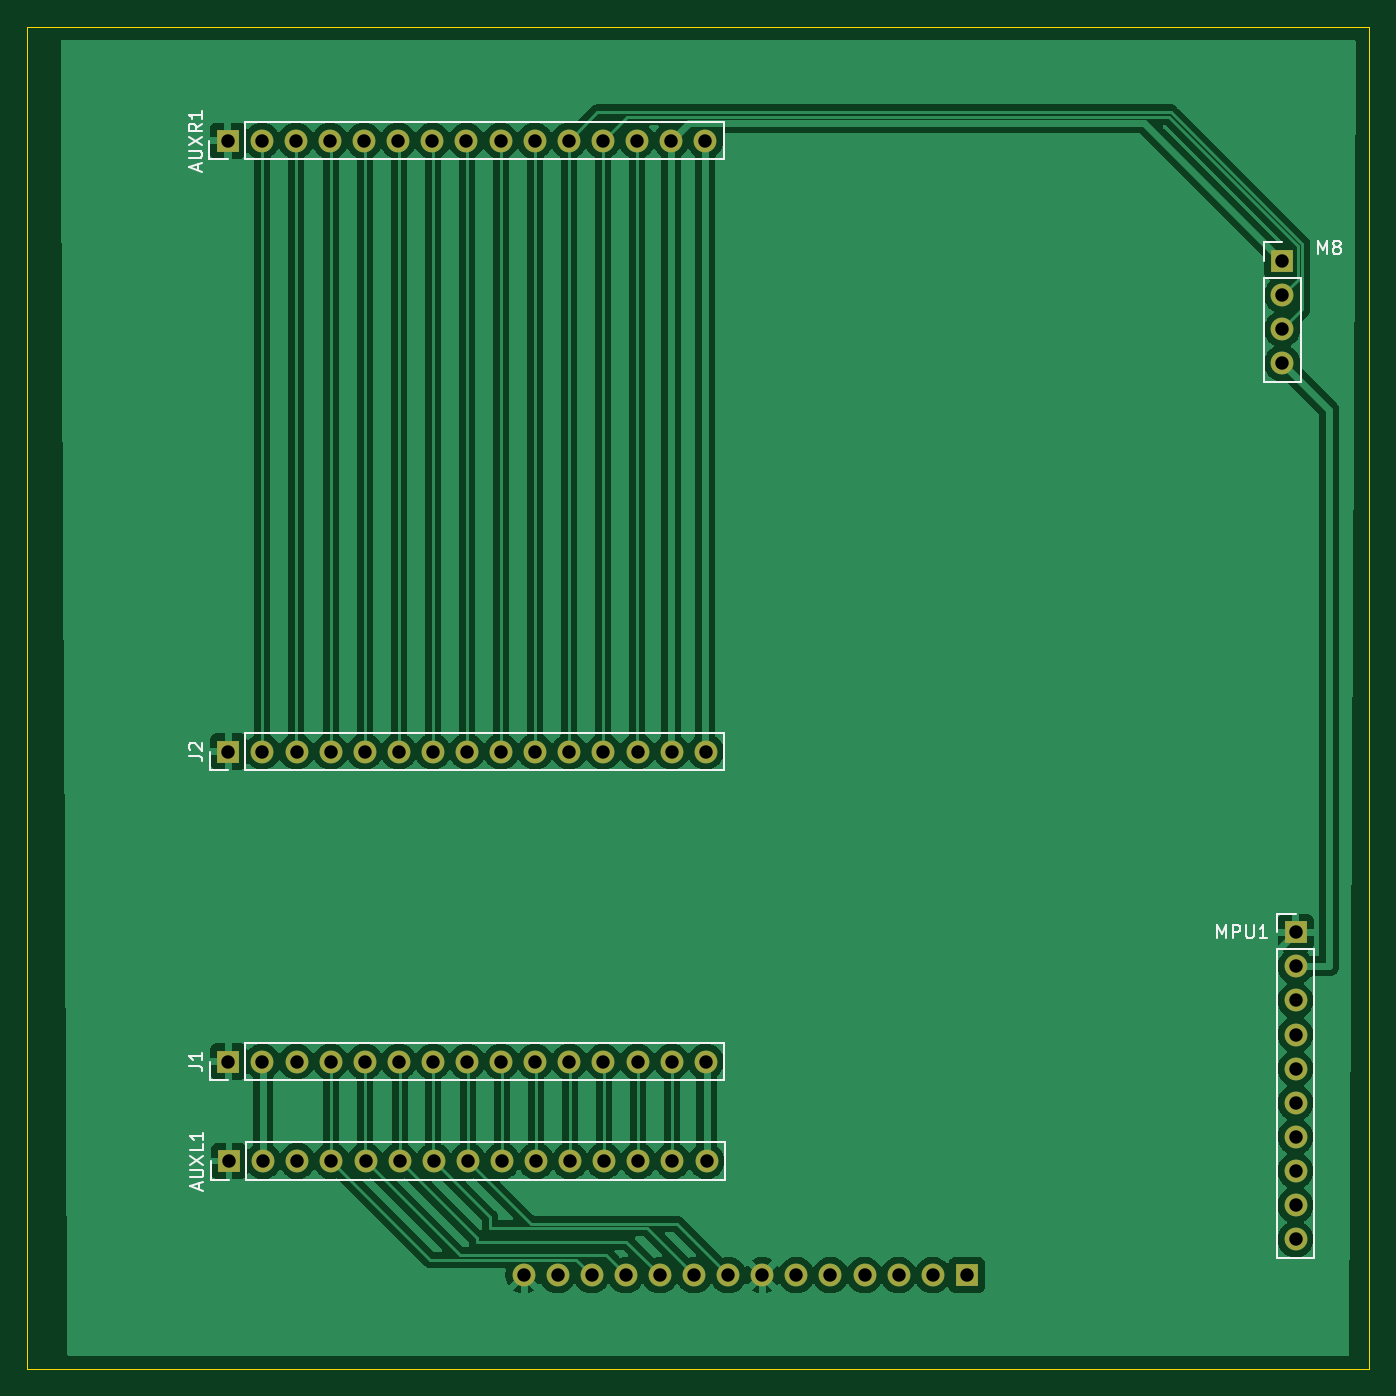
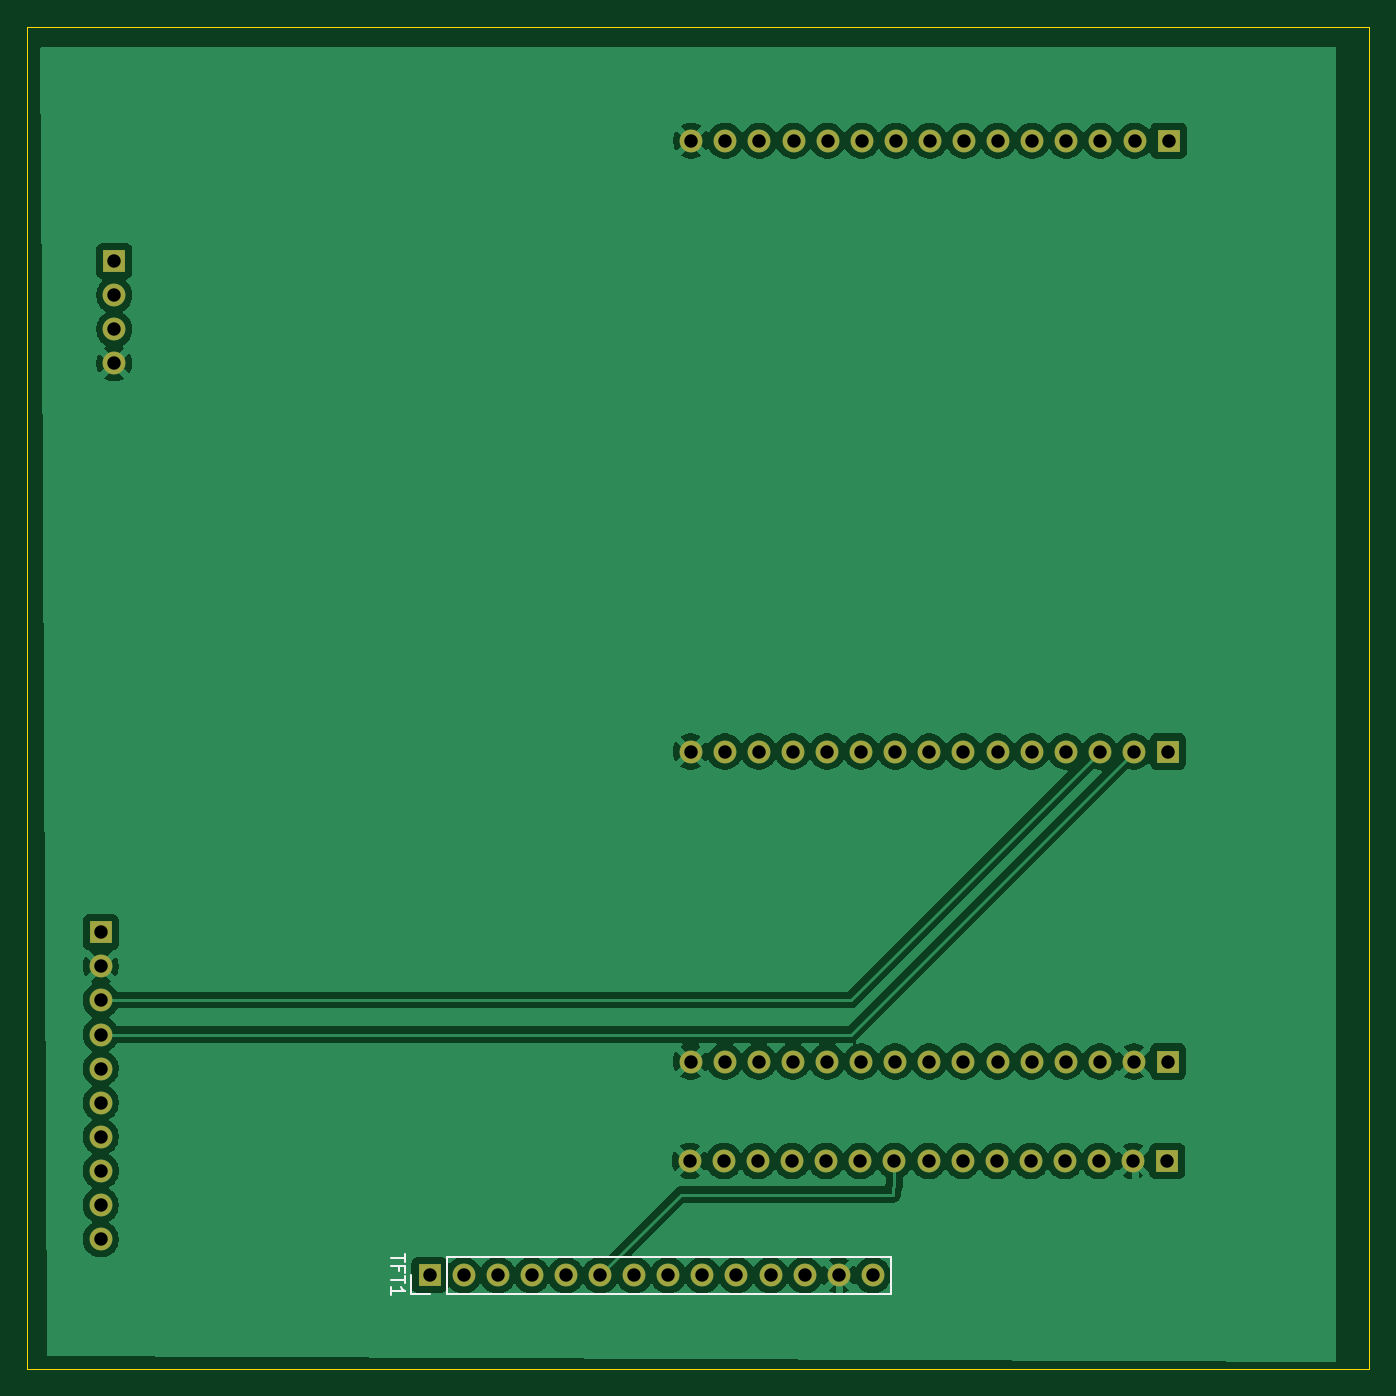
Circuit board: 11 layer files. Board 100.0 x 100.0 mm.
- bottom_copper: caraccel_10x10-B_Cu.gbr (135540 bytes)
- bottom_mask: caraccel_10x10-B_Mask.gbr (2960 bytes)
- paste: caraccel_10x10-B_Paste.gbr (457 bytes)
- bottom_silk: caraccel_10x10-B_Silkscreen.gbr (1461 bytes)
- outline: caraccel_10x10-Edge_Cuts.gbr (614 bytes)
- top_copper: caraccel_10x10-F_Cu.gbr (131986 bytes)
- top_mask: caraccel_10x10-F_Mask.gbr (2960 bytes)
- paste: caraccel_10x10-F_Paste.gbr (457 bytes)
- top_silk: caraccel_10x10-F_Silkscreen.gbr (9426 bytes)
- drill: caraccel_10x10-NPTH.drl (269 bytes)
- drill: caraccel_10x10-PTH.drl (1609 bytes)

=== bottom_copper: caraccel_10x10-B_Cu.gbr (135540 bytes, source omitted) ===
=== bottom_mask: caraccel_10x10-B_Mask.gbr ===
%TF.GenerationSoftware,KiCad,Pcbnew,9.0.7*%
%TF.CreationDate,2026-03-12T20:37:37+01:00*%
%TF.ProjectId,caraccel_10x10,63617261-6363-4656-9c5f-31307831302e,rev?*%
%TF.SameCoordinates,Original*%
%TF.FileFunction,Soldermask,Bot*%
%TF.FilePolarity,Negative*%
%FSLAX46Y46*%
G04 Gerber Fmt 4.6, Leading zero omitted, Abs format (unit mm)*
G04 Created by KiCad (PCBNEW 9.0.7) date 2026-03-12 20:37:37*
%MOMM*%
%LPD*%
G01*
G04 APERTURE LIST*
%ADD10R,1.700000X1.700000*%
%ADD11C,1.700000*%
G04 APERTURE END LIST*
D10*
%TO.C,MPU1*%
X204000000Y-95960000D03*
D11*
X204000000Y-98500000D03*
X204000000Y-101040000D03*
X204000000Y-103580000D03*
X204000000Y-106120000D03*
X204000000Y-108660000D03*
X204000000Y-111200000D03*
X204000000Y-113740000D03*
X204000000Y-116280000D03*
X204000000Y-118820000D03*
%TD*%
D10*
%TO.C,J1*%
X124500000Y-105590000D03*
D11*
X127040000Y-105590000D03*
X129580000Y-105590000D03*
X132120000Y-105590000D03*
X134660000Y-105590000D03*
X137200000Y-105590000D03*
X139740000Y-105590000D03*
X142280000Y-105590000D03*
X144820000Y-105590000D03*
X147360000Y-105590000D03*
X149900000Y-105590000D03*
X152440000Y-105590000D03*
X154980000Y-105590000D03*
X157520000Y-105590000D03*
X160060000Y-105590000D03*
%TD*%
D10*
%TO.C,M8*%
X203000000Y-45960000D03*
D11*
X203000000Y-48500000D03*
X203000000Y-51040000D03*
X203000000Y-53580000D03*
%TD*%
D10*
%TO.C,J2*%
X124500000Y-82500000D03*
D11*
X127040000Y-82500000D03*
X129580000Y-82500000D03*
X132120000Y-82500000D03*
X134660000Y-82500000D03*
X137200000Y-82500000D03*
X139740000Y-82500000D03*
X142280000Y-82500000D03*
X144820000Y-82500000D03*
X147360000Y-82500000D03*
X149900000Y-82500000D03*
X152440000Y-82500000D03*
X154980000Y-82500000D03*
X157520000Y-82500000D03*
X160060000Y-82500000D03*
%TD*%
D10*
%TO.C,AUXR1*%
X124460000Y-37000000D03*
D11*
X127000000Y-37000000D03*
X129540000Y-37000000D03*
X132080000Y-37000000D03*
X134620000Y-37000000D03*
X137160000Y-37000000D03*
X139700000Y-37000000D03*
X142240000Y-37000000D03*
X144780000Y-37000000D03*
X147320000Y-37000000D03*
X149860000Y-37000000D03*
X152400000Y-37000000D03*
X154940000Y-37000000D03*
X157480000Y-37000000D03*
X160020000Y-37000000D03*
%TD*%
D10*
%TO.C,AUXL1*%
X124560000Y-113000000D03*
D11*
X127100000Y-113000000D03*
X129640000Y-113000000D03*
X132180000Y-113000000D03*
X134720000Y-113000000D03*
X137260000Y-113000000D03*
X139800000Y-113000000D03*
X142340000Y-113000000D03*
X144880000Y-113000000D03*
X147420000Y-113000000D03*
X149960000Y-113000000D03*
X152500000Y-113000000D03*
X155040000Y-113000000D03*
X157580000Y-113000000D03*
X160120000Y-113000000D03*
%TD*%
D10*
%TO.C,TFT1*%
X179510000Y-121500000D03*
D11*
X176970000Y-121500000D03*
X174430000Y-121500000D03*
X171890000Y-121500000D03*
X169350000Y-121500000D03*
X166810000Y-121500000D03*
X164270000Y-121500000D03*
X161730000Y-121500000D03*
X159190000Y-121500000D03*
X156650000Y-121500000D03*
X154110000Y-121500000D03*
X151570000Y-121500000D03*
X149030000Y-121500000D03*
X146490000Y-121500000D03*
%TD*%
M02*

=== paste: caraccel_10x10-B_Paste.gbr ===
%TF.GenerationSoftware,KiCad,Pcbnew,9.0.7*%
%TF.CreationDate,2026-03-12T20:37:36+01:00*%
%TF.ProjectId,caraccel_10x10,63617261-6363-4656-9c5f-31307831302e,rev?*%
%TF.SameCoordinates,Original*%
%TF.FileFunction,Paste,Bot*%
%TF.FilePolarity,Positive*%
%FSLAX46Y46*%
G04 Gerber Fmt 4.6, Leading zero omitted, Abs format (unit mm)*
G04 Created by KiCad (PCBNEW 9.0.7) date 2026-03-12 20:37:36*
%MOMM*%
%LPD*%
G01*
G04 APERTURE LIST*
G04 APERTURE END LIST*
M02*

=== bottom_silk: caraccel_10x10-B_Silkscreen.gbr ===
%TF.GenerationSoftware,KiCad,Pcbnew,9.0.7*%
%TF.CreationDate,2026-03-12T20:37:37+01:00*%
%TF.ProjectId,caraccel_10x10,63617261-6363-4656-9c5f-31307831302e,rev?*%
%TF.SameCoordinates,Original*%
%TF.FileFunction,Legend,Bot*%
%TF.FilePolarity,Positive*%
%FSLAX46Y46*%
G04 Gerber Fmt 4.6, Leading zero omitted, Abs format (unit mm)*
G04 Created by KiCad (PCBNEW 9.0.7) date 2026-03-12 20:37:37*
%MOMM*%
%LPD*%
G01*
G04 APERTURE LIST*
%ADD10C,0.150000*%
%ADD11C,0.120000*%
G04 APERTURE END LIST*
D10*
X181344819Y-119928571D02*
X181344819Y-120499999D01*
X182344819Y-120214285D02*
X181344819Y-120214285D01*
X181821009Y-121166666D02*
X181821009Y-120833333D01*
X182344819Y-120833333D02*
X181344819Y-120833333D01*
X181344819Y-120833333D02*
X181344819Y-121309523D01*
X181344819Y-121547619D02*
X181344819Y-122119047D01*
X182344819Y-121833333D02*
X181344819Y-121833333D01*
X182344819Y-122976190D02*
X182344819Y-122404762D01*
X182344819Y-122690476D02*
X181344819Y-122690476D01*
X181344819Y-122690476D02*
X181487676Y-122595238D01*
X181487676Y-122595238D02*
X181582914Y-122500000D01*
X181582914Y-122500000D02*
X181630533Y-122404762D01*
D11*
%TO.C,TFT1*%
X145110000Y-122880000D02*
X145110000Y-120120000D01*
X178240000Y-120120000D02*
X145110000Y-120120000D01*
X178240000Y-122880000D02*
X145110000Y-122880000D01*
X178240000Y-122880000D02*
X178240000Y-120120000D01*
X179510000Y-122880000D02*
X180890000Y-122880000D01*
X180890000Y-122880000D02*
X180890000Y-121500000D01*
%TD*%
M02*

=== outline: caraccel_10x10-Edge_Cuts.gbr ===
%TF.GenerationSoftware,KiCad,Pcbnew,9.0.7*%
%TF.CreationDate,2026-03-12T20:37:38+01:00*%
%TF.ProjectId,caraccel_10x10,63617261-6363-4656-9c5f-31307831302e,rev?*%
%TF.SameCoordinates,Original*%
%TF.FileFunction,Profile,NP*%
%FSLAX46Y46*%
G04 Gerber Fmt 4.6, Leading zero omitted, Abs format (unit mm)*
G04 Created by KiCad (PCBNEW 9.0.7) date 2026-03-12 20:37:38*
%MOMM*%
%LPD*%
G01*
G04 APERTURE LIST*
%TA.AperFunction,Profile*%
%ADD10C,0.050000*%
%TD*%
G04 APERTURE END LIST*
D10*
X109500000Y-28500000D02*
X209500000Y-28500000D01*
X209500000Y-128500000D01*
X109500000Y-128500000D01*
X109500000Y-28500000D01*
M02*

=== top_copper: caraccel_10x10-F_Cu.gbr (131986 bytes, source omitted) ===
=== top_mask: caraccel_10x10-F_Mask.gbr ===
%TF.GenerationSoftware,KiCad,Pcbnew,9.0.7*%
%TF.CreationDate,2026-03-12T20:37:37+01:00*%
%TF.ProjectId,caraccel_10x10,63617261-6363-4656-9c5f-31307831302e,rev?*%
%TF.SameCoordinates,Original*%
%TF.FileFunction,Soldermask,Top*%
%TF.FilePolarity,Negative*%
%FSLAX46Y46*%
G04 Gerber Fmt 4.6, Leading zero omitted, Abs format (unit mm)*
G04 Created by KiCad (PCBNEW 9.0.7) date 2026-03-12 20:37:37*
%MOMM*%
%LPD*%
G01*
G04 APERTURE LIST*
%ADD10R,1.700000X1.700000*%
%ADD11C,1.700000*%
G04 APERTURE END LIST*
D10*
%TO.C,MPU1*%
X204000000Y-95960000D03*
D11*
X204000000Y-98500000D03*
X204000000Y-101040000D03*
X204000000Y-103580000D03*
X204000000Y-106120000D03*
X204000000Y-108660000D03*
X204000000Y-111200000D03*
X204000000Y-113740000D03*
X204000000Y-116280000D03*
X204000000Y-118820000D03*
%TD*%
D10*
%TO.C,J1*%
X124500000Y-105590000D03*
D11*
X127040000Y-105590000D03*
X129580000Y-105590000D03*
X132120000Y-105590000D03*
X134660000Y-105590000D03*
X137200000Y-105590000D03*
X139740000Y-105590000D03*
X142280000Y-105590000D03*
X144820000Y-105590000D03*
X147360000Y-105590000D03*
X149900000Y-105590000D03*
X152440000Y-105590000D03*
X154980000Y-105590000D03*
X157520000Y-105590000D03*
X160060000Y-105590000D03*
%TD*%
D10*
%TO.C,M8*%
X203000000Y-45960000D03*
D11*
X203000000Y-48500000D03*
X203000000Y-51040000D03*
X203000000Y-53580000D03*
%TD*%
D10*
%TO.C,J2*%
X124500000Y-82500000D03*
D11*
X127040000Y-82500000D03*
X129580000Y-82500000D03*
X132120000Y-82500000D03*
X134660000Y-82500000D03*
X137200000Y-82500000D03*
X139740000Y-82500000D03*
X142280000Y-82500000D03*
X144820000Y-82500000D03*
X147360000Y-82500000D03*
X149900000Y-82500000D03*
X152440000Y-82500000D03*
X154980000Y-82500000D03*
X157520000Y-82500000D03*
X160060000Y-82500000D03*
%TD*%
D10*
%TO.C,AUXR1*%
X124460000Y-37000000D03*
D11*
X127000000Y-37000000D03*
X129540000Y-37000000D03*
X132080000Y-37000000D03*
X134620000Y-37000000D03*
X137160000Y-37000000D03*
X139700000Y-37000000D03*
X142240000Y-37000000D03*
X144780000Y-37000000D03*
X147320000Y-37000000D03*
X149860000Y-37000000D03*
X152400000Y-37000000D03*
X154940000Y-37000000D03*
X157480000Y-37000000D03*
X160020000Y-37000000D03*
%TD*%
D10*
%TO.C,AUXL1*%
X124560000Y-113000000D03*
D11*
X127100000Y-113000000D03*
X129640000Y-113000000D03*
X132180000Y-113000000D03*
X134720000Y-113000000D03*
X137260000Y-113000000D03*
X139800000Y-113000000D03*
X142340000Y-113000000D03*
X144880000Y-113000000D03*
X147420000Y-113000000D03*
X149960000Y-113000000D03*
X152500000Y-113000000D03*
X155040000Y-113000000D03*
X157580000Y-113000000D03*
X160120000Y-113000000D03*
%TD*%
D10*
%TO.C,TFT1*%
X179510000Y-121500000D03*
D11*
X176970000Y-121500000D03*
X174430000Y-121500000D03*
X171890000Y-121500000D03*
X169350000Y-121500000D03*
X166810000Y-121500000D03*
X164270000Y-121500000D03*
X161730000Y-121500000D03*
X159190000Y-121500000D03*
X156650000Y-121500000D03*
X154110000Y-121500000D03*
X151570000Y-121500000D03*
X149030000Y-121500000D03*
X146490000Y-121500000D03*
%TD*%
M02*

=== paste: caraccel_10x10-F_Paste.gbr ===
%TF.GenerationSoftware,KiCad,Pcbnew,9.0.7*%
%TF.CreationDate,2026-03-12T20:37:36+01:00*%
%TF.ProjectId,caraccel_10x10,63617261-6363-4656-9c5f-31307831302e,rev?*%
%TF.SameCoordinates,Original*%
%TF.FileFunction,Paste,Top*%
%TF.FilePolarity,Positive*%
%FSLAX46Y46*%
G04 Gerber Fmt 4.6, Leading zero omitted, Abs format (unit mm)*
G04 Created by KiCad (PCBNEW 9.0.7) date 2026-03-12 20:37:36*
%MOMM*%
%LPD*%
G01*
G04 APERTURE LIST*
G04 APERTURE END LIST*
M02*

=== top_silk: caraccel_10x10-F_Silkscreen.gbr (9426 bytes, source omitted) ===
=== drill: caraccel_10x10-NPTH.drl ===
M48
; DRILL file {KiCad 9.0.7} date 2026-03-12T20:37:54+0100
; FORMAT={-:-/ absolute / metric / decimal}
; #@! TF.CreationDate,2026-03-12T20:37:54+01:00
; #@! TF.GenerationSoftware,Kicad,Pcbnew,9.0.7
; #@! TF.FileFunction,NonPlated,1,2,NPTH
FMAT,2
METRIC
%
G90
G05
M30

=== drill: caraccel_10x10-PTH.drl ===
M48
; DRILL file {KiCad 9.0.7} date 2026-03-12T20:37:54+0100
; FORMAT={-:-/ absolute / metric / decimal}
; #@! TF.CreationDate,2026-03-12T20:37:54+01:00
; #@! TF.GenerationSoftware,Kicad,Pcbnew,9.0.7
; #@! TF.FileFunction,Plated,1,2,PTH
FMAT,2
METRIC
; #@! TA.AperFunction,Plated,PTH,ComponentDrill
T1C1.000
%
G90
G05
T1
X124.46Y-37.0
X124.5Y-82.5
X124.5Y-105.59
X124.56Y-113.0
X127.0Y-37.0
X127.04Y-82.5
X127.04Y-105.59
X127.1Y-113.0
X129.54Y-37.0
X129.58Y-82.5
X129.58Y-105.59
X129.64Y-113.0
X132.08Y-37.0
X132.12Y-82.5
X132.12Y-105.59
X132.18Y-113.0
X134.62Y-37.0
X134.66Y-82.5
X134.66Y-105.59
X134.72Y-113.0
X137.16Y-37.0
X137.2Y-82.5
X137.2Y-105.59
X137.26Y-113.0
X139.7Y-37.0
X139.74Y-82.5
X139.74Y-105.59
X139.8Y-113.0
X142.24Y-37.0
X142.28Y-82.5
X142.28Y-105.59
X142.34Y-113.0
X144.78Y-37.0
X144.82Y-82.5
X144.82Y-105.59
X144.88Y-113.0
X146.49Y-121.5
X147.32Y-37.0
X147.36Y-82.5
X147.36Y-105.59
X147.42Y-113.0
X149.03Y-121.5
X149.86Y-37.0
X149.9Y-82.5
X149.9Y-105.59
X149.96Y-113.0
X151.57Y-121.5
X152.4Y-37.0
X152.44Y-82.5
X152.44Y-105.59
X152.5Y-113.0
X154.11Y-121.5
X154.94Y-37.0
X154.98Y-82.5
X154.98Y-105.59
X155.04Y-113.0
X156.65Y-121.5
X157.48Y-37.0
X157.52Y-82.5
X157.52Y-105.59
X157.58Y-113.0
X159.19Y-121.5
X160.02Y-37.0
X160.06Y-82.5
X160.06Y-105.59
X160.12Y-113.0
X161.73Y-121.5
X164.27Y-121.5
X166.81Y-121.5
X169.35Y-121.5
X171.89Y-121.5
X174.43Y-121.5
X176.97Y-121.5
X179.51Y-121.5
X203.0Y-45.96
X203.0Y-48.5
X203.0Y-51.04
X203.0Y-53.58
X204.0Y-95.96
X204.0Y-98.5
X204.0Y-101.04
X204.0Y-103.58
X204.0Y-106.12
X204.0Y-108.66
X204.0Y-111.2
X204.0Y-113.74
X204.0Y-116.28
X204.0Y-118.82
M30
